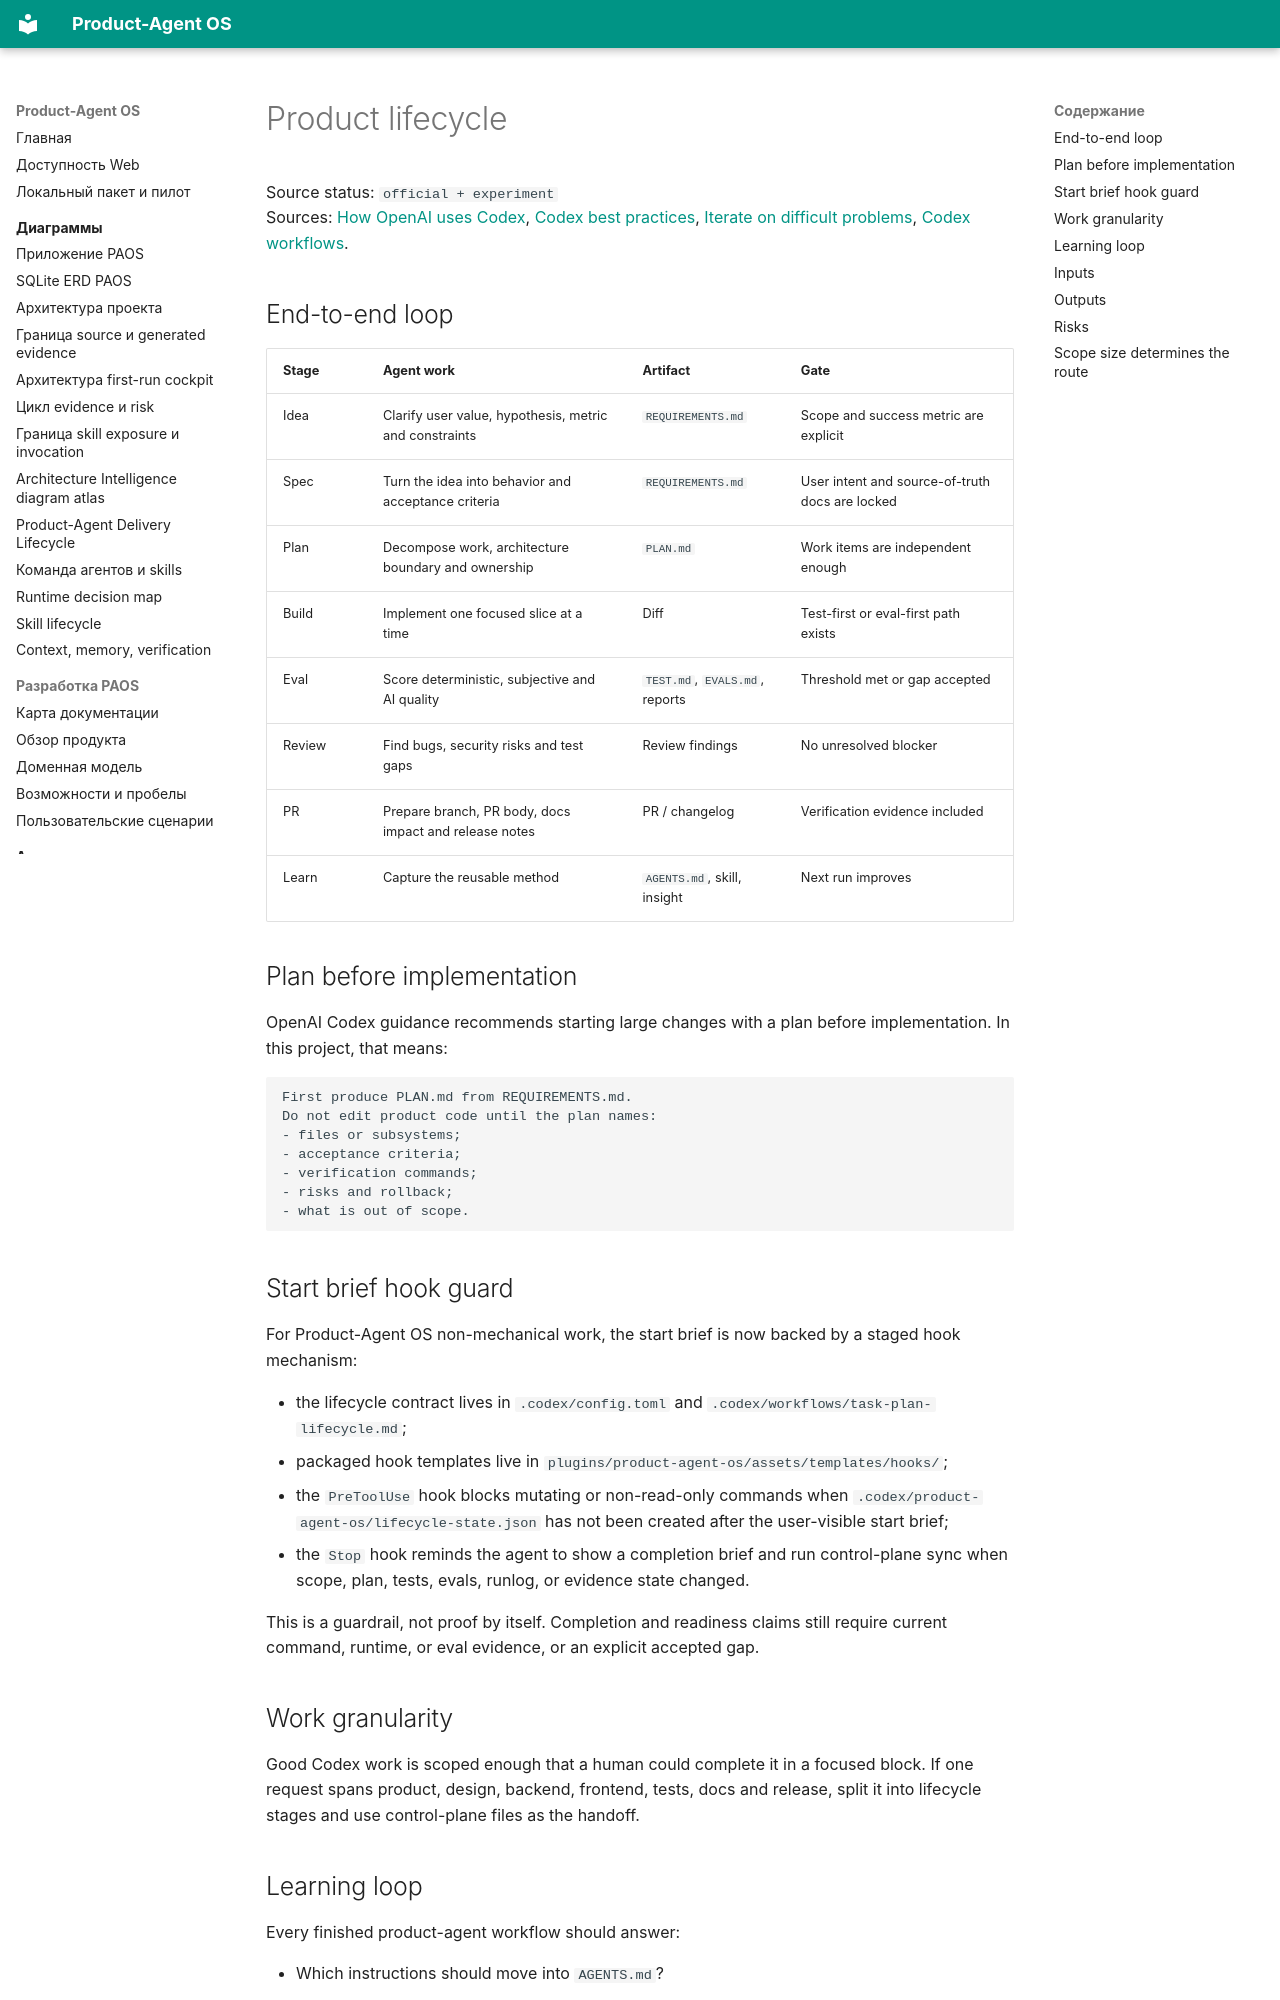

repository: alexroadcaster/product-agent-os · page: product-agent/lifecycle.en.html · generator: mkdocs

# Product lifecycle

Source status: `official + experiment`  
Sources: [How OpenAI uses Codex](https://openai.com/business/guides-and-resources/how-openai-uses-codex/), [Codex best practices](https://developers.openai.com/codex/learn/best-practices), [Iterate on difficult problems](https://developers.openai.com/codex/use-cases/iterate-on-difficult-problems), [Codex workflows](https://developers.openai.com/codex/workflows).

## End-to-end loop

| Stage | Agent work | Artifact | Gate |
| --- | --- | --- | --- |
| Idea | Clarify user value, hypothesis, metric and constraints | `REQUIREMENTS.md` | Scope and success metric are explicit |
| Spec | Turn the idea into behavior and acceptance criteria | `REQUIREMENTS.md` | User intent and source-of-truth docs are locked |
| Plan | Decompose work, architecture boundary and ownership | `PLAN.md` | Work items are independent enough |
| Build | Implement one focused slice at a time | Diff | Test-first or eval-first path exists |
| Eval | Score deterministic, subjective and AI quality | `TEST.md`, `EVALS.md`, reports | Threshold met or gap accepted |
| Review | Find bugs, security risks and test gaps | Review findings | No unresolved blocker |
| PR | Prepare branch, PR body, docs impact and release notes | PR / changelog | Verification evidence included |
| Learn | Capture the reusable method | `AGENTS.md`, skill, insight | Next run improves |

## Plan before implementation

OpenAI Codex guidance recommends starting large changes with a plan before implementation. In this project, that means:

```text
First produce PLAN.md from REQUIREMENTS.md.
Do not edit product code until the plan names:
- files or subsystems;
- acceptance criteria;
- verification commands;
- risks and rollback;
- what is out of scope.
```

## Start brief hook guard

For Product-Agent OS non-mechanical work, the start brief is now backed by a staged hook mechanism:

- the lifecycle contract lives in `.codex/config.toml` and `.codex/workflows/task-plan-lifecycle.md`;
- packaged hook templates live in `plugins/product-agent-os/assets/templates/hooks/`;
- the `PreToolUse` hook blocks mutating or non-read-only commands when `.codex/product-agent-os/lifecycle-state.json` has not been created after the user-visible start brief;
- the `Stop` hook reminds the agent to show a completion brief and run control-plane sync when scope, plan, tests, evals, runlog, or evidence state changed.

This is a guardrail, not proof by itself. Completion and readiness claims still require current command, runtime, or eval evidence, or an explicit accepted gap.

## Work granularity

Good Codex work is scoped enough that a human could complete it in a focused block. If one request spans product, design, backend, frontend, tests, docs and release, split it into lifecycle stages and use control-plane files as the handoff.
